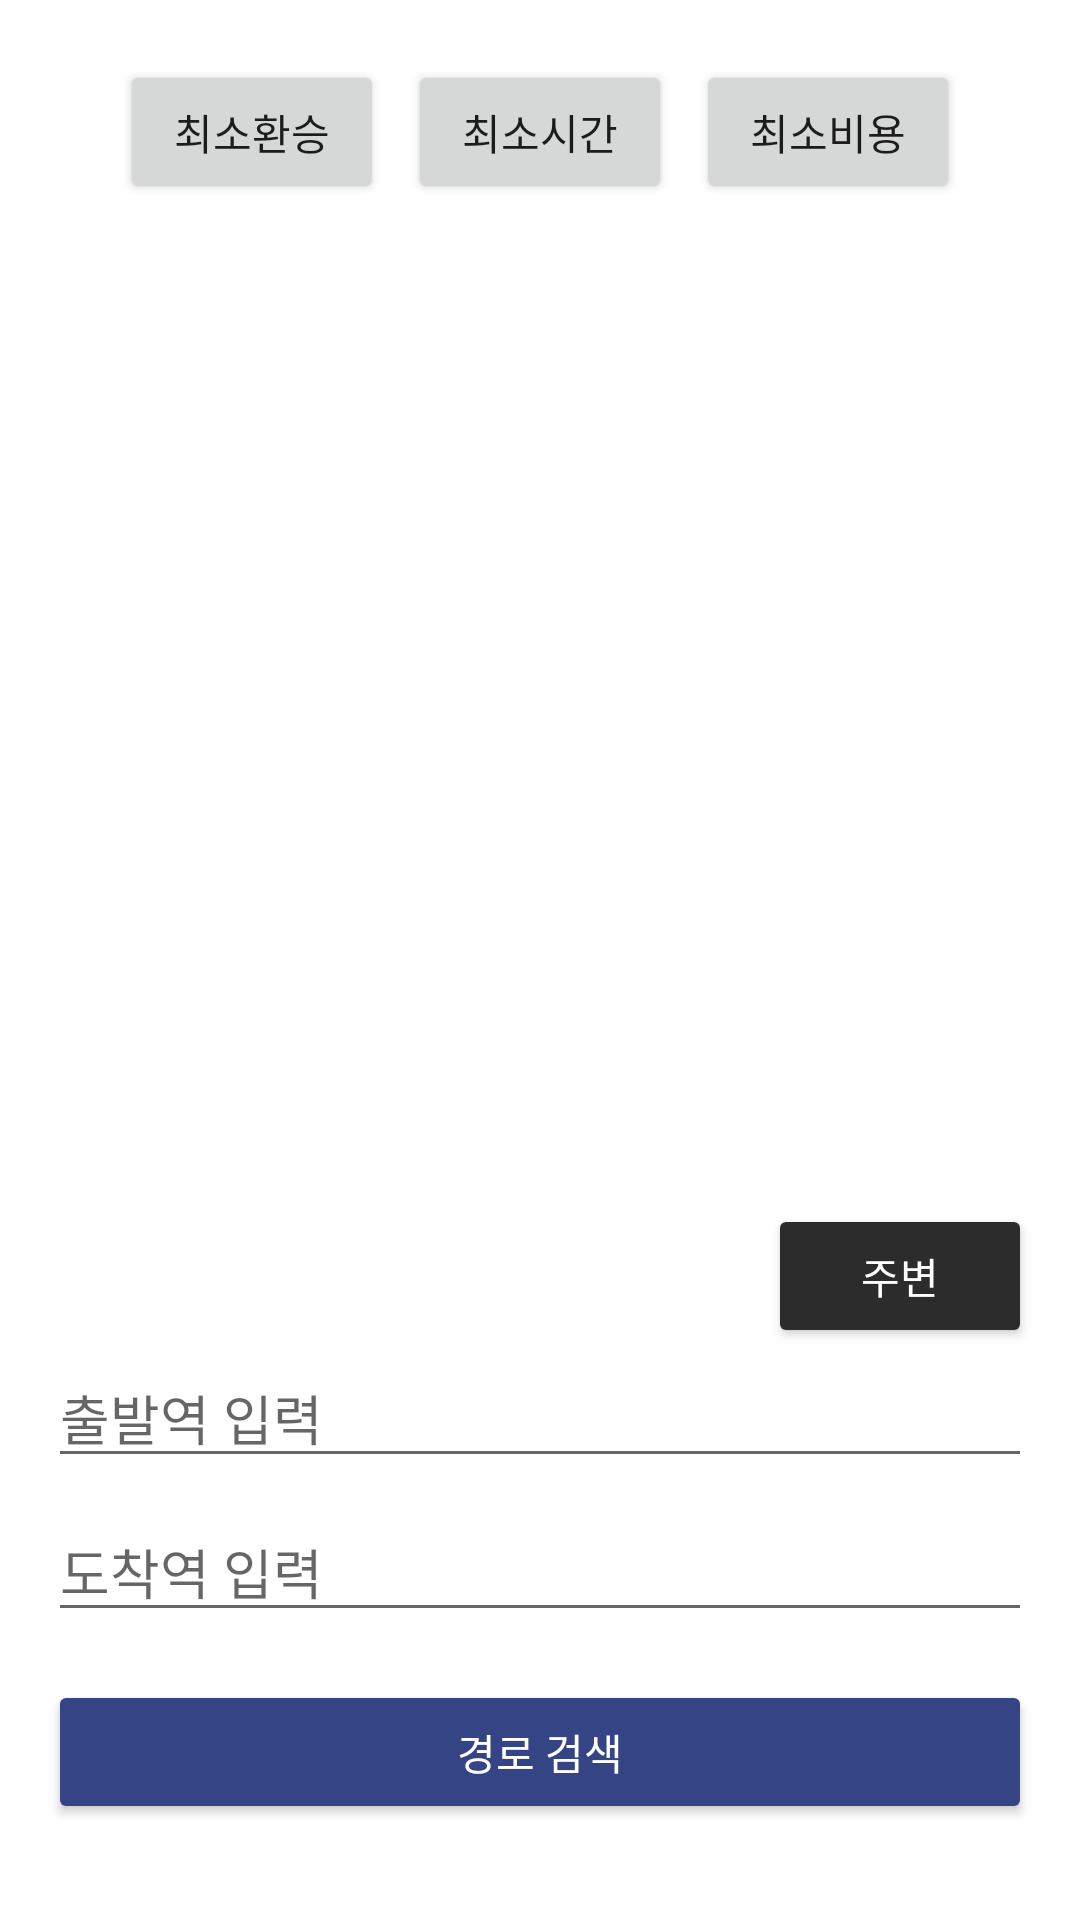

The Android layout XML behind this screen, and the referenced resources:
<!-- AndroidManifest.xml: application theme Theme.TrackMaster -->
<!-- res/layout/activity_main.xml -->
<LinearLayout xmlns:android="http://schemas.android.com/apk/res/android"
    android:layout_width="match_parent"
    android:layout_height="match_parent"
    android:orientation="vertical"
    android:padding="16dp"
    android:background="@color/white"
    android:gravity="center_horizontal">

    
    <LinearLayout
        android:layout_width="match_parent"
        android:layout_height="wrap_content"
        android:orientation="horizontal"
        android:gravity="center"
        android:layout_marginBottom="16dp">

        <Button
            android:id="@+id/minTransferButton"
            android:layout_width="wrap_content"
            android:layout_height="wrap_content"
            android:layout_margin="4dp"
            android:text="최소환승" />

        <Button
            android:id="@+id/minTimeButton"
            android:layout_width="wrap_content"
            android:layout_height="wrap_content"
            android:layout_margin="4dp"
            android:text="최소시간" />

        <Button
            android:id="@+id/minCostButton"
            android:layout_width="wrap_content"
            android:layout_height="wrap_content"
            android:layout_margin="4dp"
            android:text="최소비용" />
    </LinearLayout>

    
    <ScrollView
        android:layout_width="match_parent"
        android:layout_height="0dp"
        android:layout_weight="1"
        android:gravity="center">

        <LinearLayout
            android:id="@+id/resultLayout"
            android:layout_width="match_parent"
            android:layout_height="wrap_content"
            android:gravity="center_horizontal"
            android:orientation="vertical" />
    </ScrollView>

    <Button
    android:id="@+id/nearbyButton"
    android:layout_width="wrap_content"
    android:layout_height="wrap_content"
        android:layout_gravity="end"
    android:backgroundTint="#2C2C2C"
    android:text="주변"
    android:textColor="#FFFFFF" />

    <EditText
        android:id="@+id/startStationInput"
        android:layout_width="match_parent"
        android:layout_height="wrap_content"
        android:hint="출발역 입력"
        android:inputType="text"
        android:layout_marginBottom="8dp" />

    <EditText
        android:id="@+id/endStationInput"
        android:layout_width="match_parent"
        android:layout_height="wrap_content"
        android:hint="도착역 입력"
        android:inputType="text"
        android:layout_marginBottom="16dp" />

    
    <Button
        android:id="@+id/calculateButton"
        android:layout_width="match_parent"
        android:layout_height="wrap_content"
        android:layout_marginBottom="16dp"
        android:backgroundTint="#344485"
        android:text="경로 검색"
        android:textColor="#FFFFFF" />

</LinearLayout>
<!-- resources referenced by this layout -->
<resources>
  <style name="Theme.TrackMaster" parent="Theme.AppCompat.Light.NoActionBar" />
  <!-- not gathered from this repository: default colours our renderer supplied (Android Studio template values) -->
  <color name="white">#FFFFFFFF</color>
</resources>
